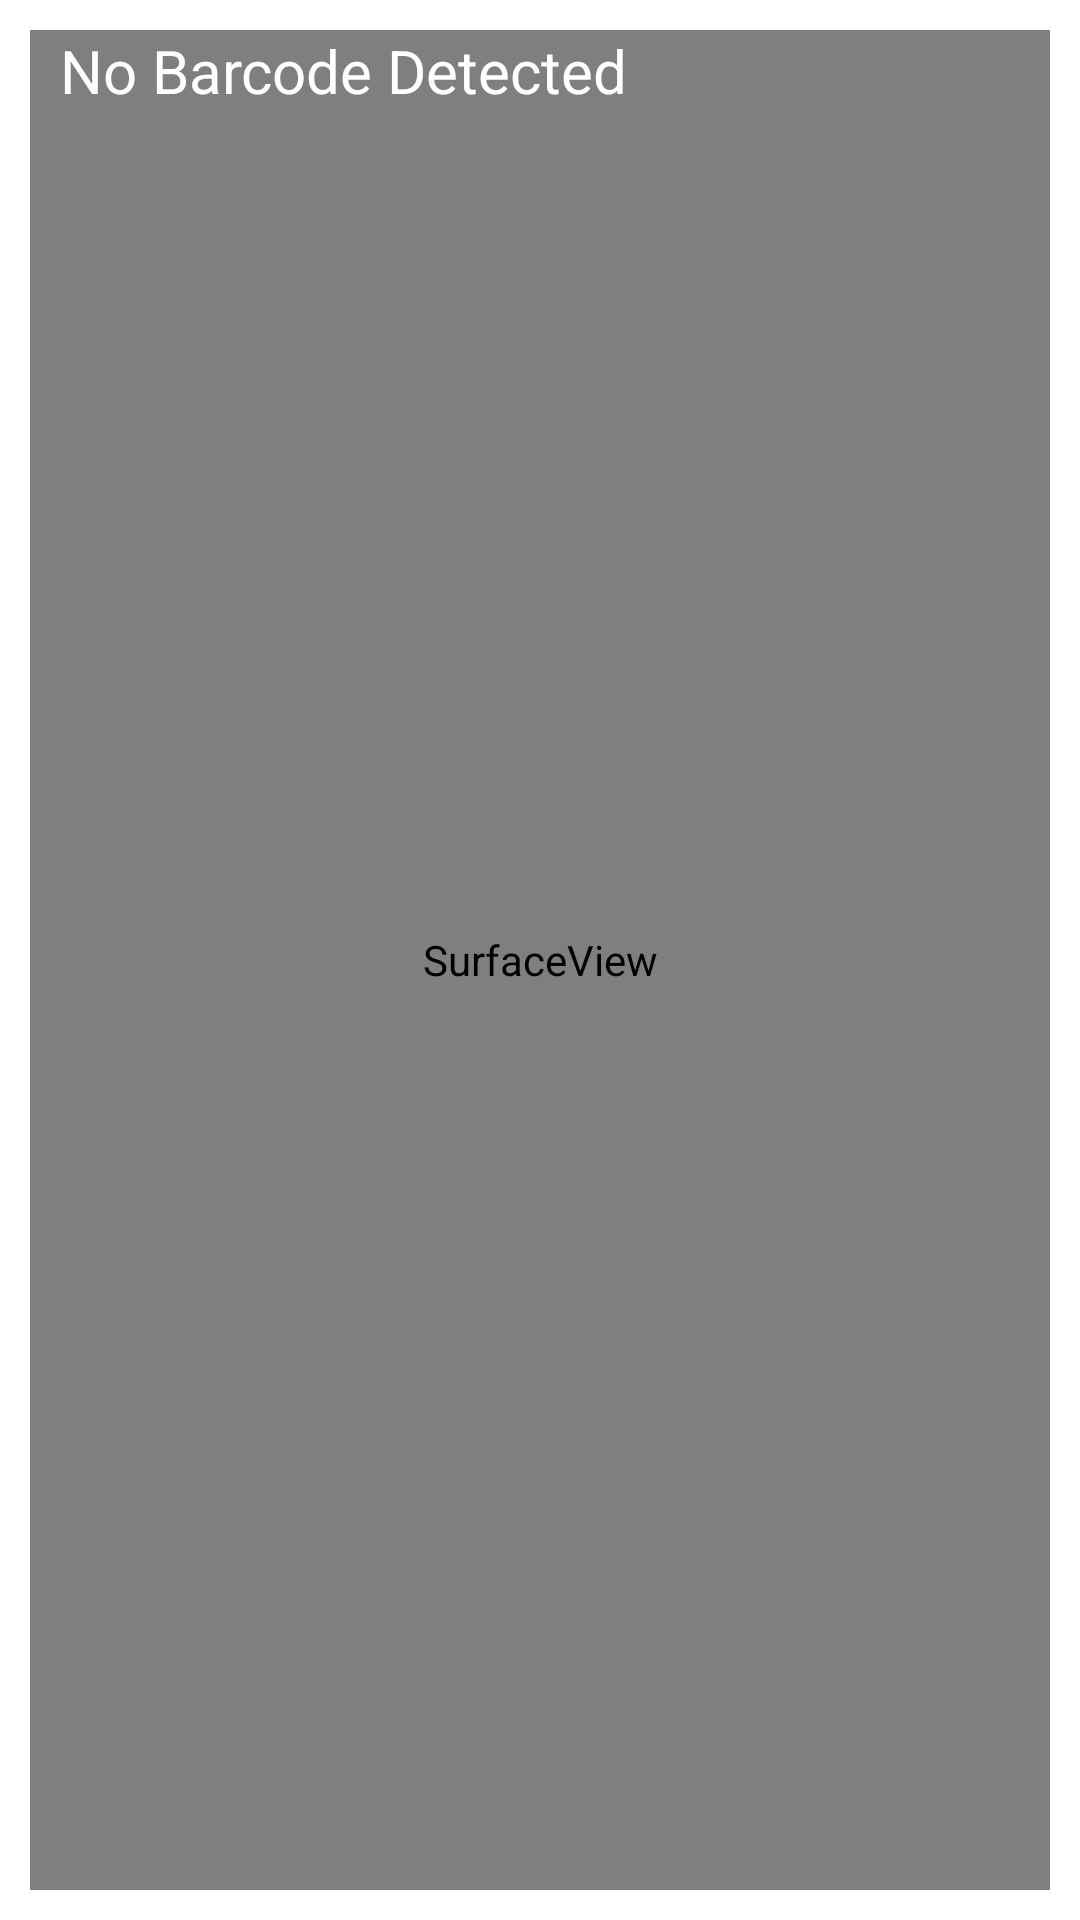

Write the Android layout XML for this screen, with the resource values it uses.
<!-- AndroidManifest.xml: application theme Theme.Welcome -->
<!-- res/layout/activity_scan_bar_code.xml -->
<?xml version="1.0" encoding="utf-8"?>
<RelativeLayout xmlns:android="http://schemas.android.com/apk/res/android"
    xmlns:tools="http://schemas.android.com/tools"
    android:layout_width="match_parent"
    android:layout_height="match_parent"
    android:padding="10dp">

    <SurfaceView
        android:id="@+id/surfaceView"
        android:layout_width="match_parent"
        android:layout_height="match_parent"
        android:layout_alignParentLeft="true"
        android:layout_alignParentStart="true"
        android:layout_centerVertical="true" />

    <TextView
        android:id="@+id/txtBarcodeValue"
        android:layout_width="wrap_content"
        android:layout_height="wrap_content"
        android:layout_alignParentTop="true"
        android:layout_marginLeft="10dp"
        android:layout_marginStart="10dp"
        android:text="No Barcode Detected"
        android:textColor="@android:color/white"
        android:textSize="20sp" />



</RelativeLayout>
<!-- resources referenced by this layout -->
<resources>
  <style name="Theme.Welcome" parent="Theme.MaterialComponents.DayNight.NoActionBar">
          
          <item name="colorPrimary">@color/blue</item>
          <item name="colorPrimaryVariant">@color/purple_700</item>
          <item name="colorOnPrimary">@color/white</item>
          
          <item name="colorSecondary">@color/teal_200</item>
          <item name="colorSecondaryVariant">@color/teal_700</item>
          <item name="colorOnSecondary">@color/black</item>
          
          <item name="android:statusBarColor">@color/grey_logo</item>
          <item name="colorPrimaryDark">@color/black</item>
          <item name="android:windowLightStatusBar">true</item>
          
      </style>
  <color name="blue">#018ABE</color>
  <color name="purple_700">#FF3700B3</color>
  <color name="white">#FFFFFFFF</color>
  <color name="teal_200">#FF03DAC5</color>
  <color name="teal_700">#FF018786</color>
  <color name="black">#FF000000</color>
  <color name="grey_logo">#f2f2f2</color>
</resources>
